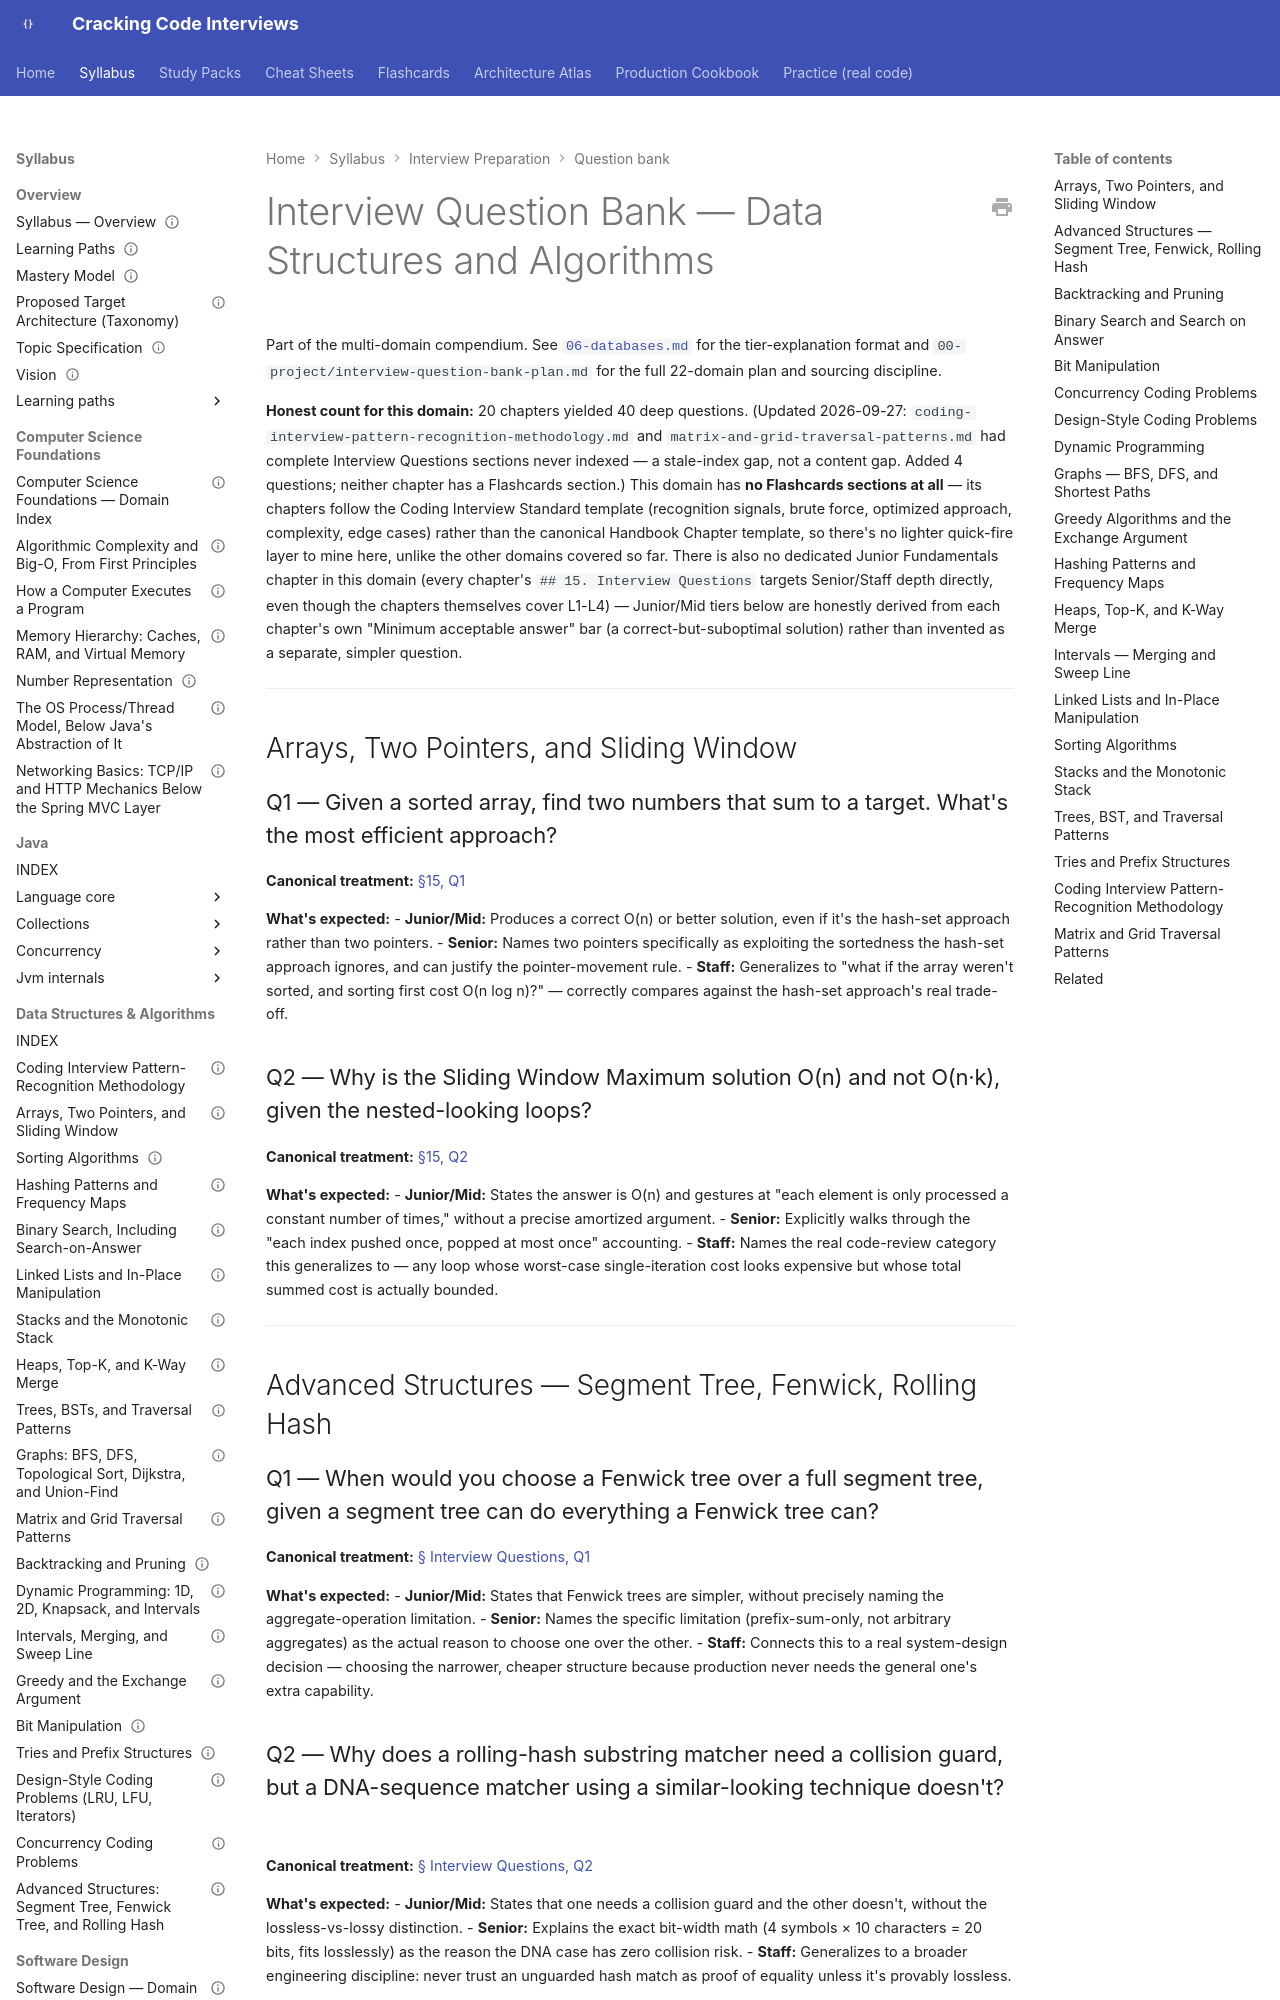

repository: JuanMelendres/cracking-code-interviews · page: syllabus/20-interview-preparation/question-bank/03-data-structures-algorithms/index.html · generator: mkdocs

---
title: "Interview Question Bank — 03-data-structures-algorithms"
document_type: interview-question-bank
domain: 20-interview-preparation
status: in progress
version: 1.0
last_updated: 2026-09-27
related:
  - ../../03-data-structures-algorithms/INDEX.md
  - 02-java-language-core.md
  - ../../../00-project/interview-question-bank-plan.md
---

# Interview Question Bank — Data Structures and Algorithms

Part of the multi-domain compendium. See
[`06-databases.md`](06-databases.md) for the tier-explanation format and
`00-project/interview-question-bank-plan.md` for the full 22-domain plan and
sourcing discipline.

**Honest count for this domain:** 20 chapters yielded 40 deep questions. (Updated
2026-09-27: `coding-interview-pattern-recognition-methodology.md` and
`matrix-and-grid-traversal-patterns.md` had complete Interview Questions sections
never indexed — a stale-index gap, not a content gap. Added 4 questions; neither
chapter has a Flashcards section.) This domain
has **no Flashcards sections at all** — its chapters follow the Coding Interview
Standard template (recognition signals, brute force, optimized approach, complexity,
edge cases) rather than the canonical Handbook Chapter template, so there's no
lighter quick-fire layer to mine here, unlike the other domains covered so far. There
is also no dedicated Junior Fundamentals chapter in this domain (every chapter's
`## 15. Interview Questions` targets Senior/Staff depth directly, even though the
chapters themselves cover L1-L4) — Junior/Mid tiers below are honestly derived from
each chapter's own "Minimum acceptable answer" bar (a correct-but-suboptimal
solution) rather than invented as a separate, simpler question.

---

## Arrays, Two Pointers, and Sliding Window

### Q1 — Given a sorted array, find two numbers that sum to a target. What's the most efficient approach?

**Canonical treatment:** [§15, Q1](../../03-data-structures-algorithms/arrays-two-pointers-and-sliding-window.md#15-interview-questions)

**What's expected:**
- **Junior/Mid:** Produces a correct O(n) or better solution, even if it's the hash-set approach rather than two pointers.
- **Senior:** Names two pointers specifically as exploiting the sortedness the hash-set approach ignores, and can justify the pointer-movement rule.
- **Staff:** Generalizes to "what if the array weren't sorted, and sorting first cost O(n log n)?" — correctly compares against the hash-set approach's real trade-off.

### Q2 — Why is the Sliding Window Maximum solution O(n) and not O(n·k), given the nested-looking loops?

**Canonical treatment:** [§15, Q2](../../03-data-structures-algorithms/arrays-two-pointers-and-sliding-window.md#15-interview-questions)

**What's expected:**
- **Junior/Mid:** States the answer is O(n) and gestures at "each element is only processed a constant number of times," without a precise amortized argument.
- **Senior:** Explicitly walks through the "each index pushed once, popped at most once" accounting.
- **Staff:** Names the real code-review category this generalizes to — any loop whose worst-case single-iteration cost looks expensive but whose total summed cost is actually bounded.

---

## Advanced Structures — Segment Tree, Fenwick, Rolling Hash

### Q1 — When would you choose a Fenwick tree over a full segment tree, given a segment tree can do everything a Fenwick tree can?

**Canonical treatment:** [§ Interview Questions, Q1](../../03-data-structures-algorithms/advanced-structures-segment-tree-fenwick-rolling-hash.md#15-interview-questions)

**What's expected:**
- **Junior/Mid:** States that Fenwick trees are simpler, without precisely naming the aggregate-operation limitation.
- **Senior:** Names the specific limitation (prefix-sum-only, not arbitrary aggregates) as the actual reason to choose one over the other.
- **Staff:** Connects this to a real system-design decision — choosing the narrower, cheaper structure because production never needs the general one's extra capability.
